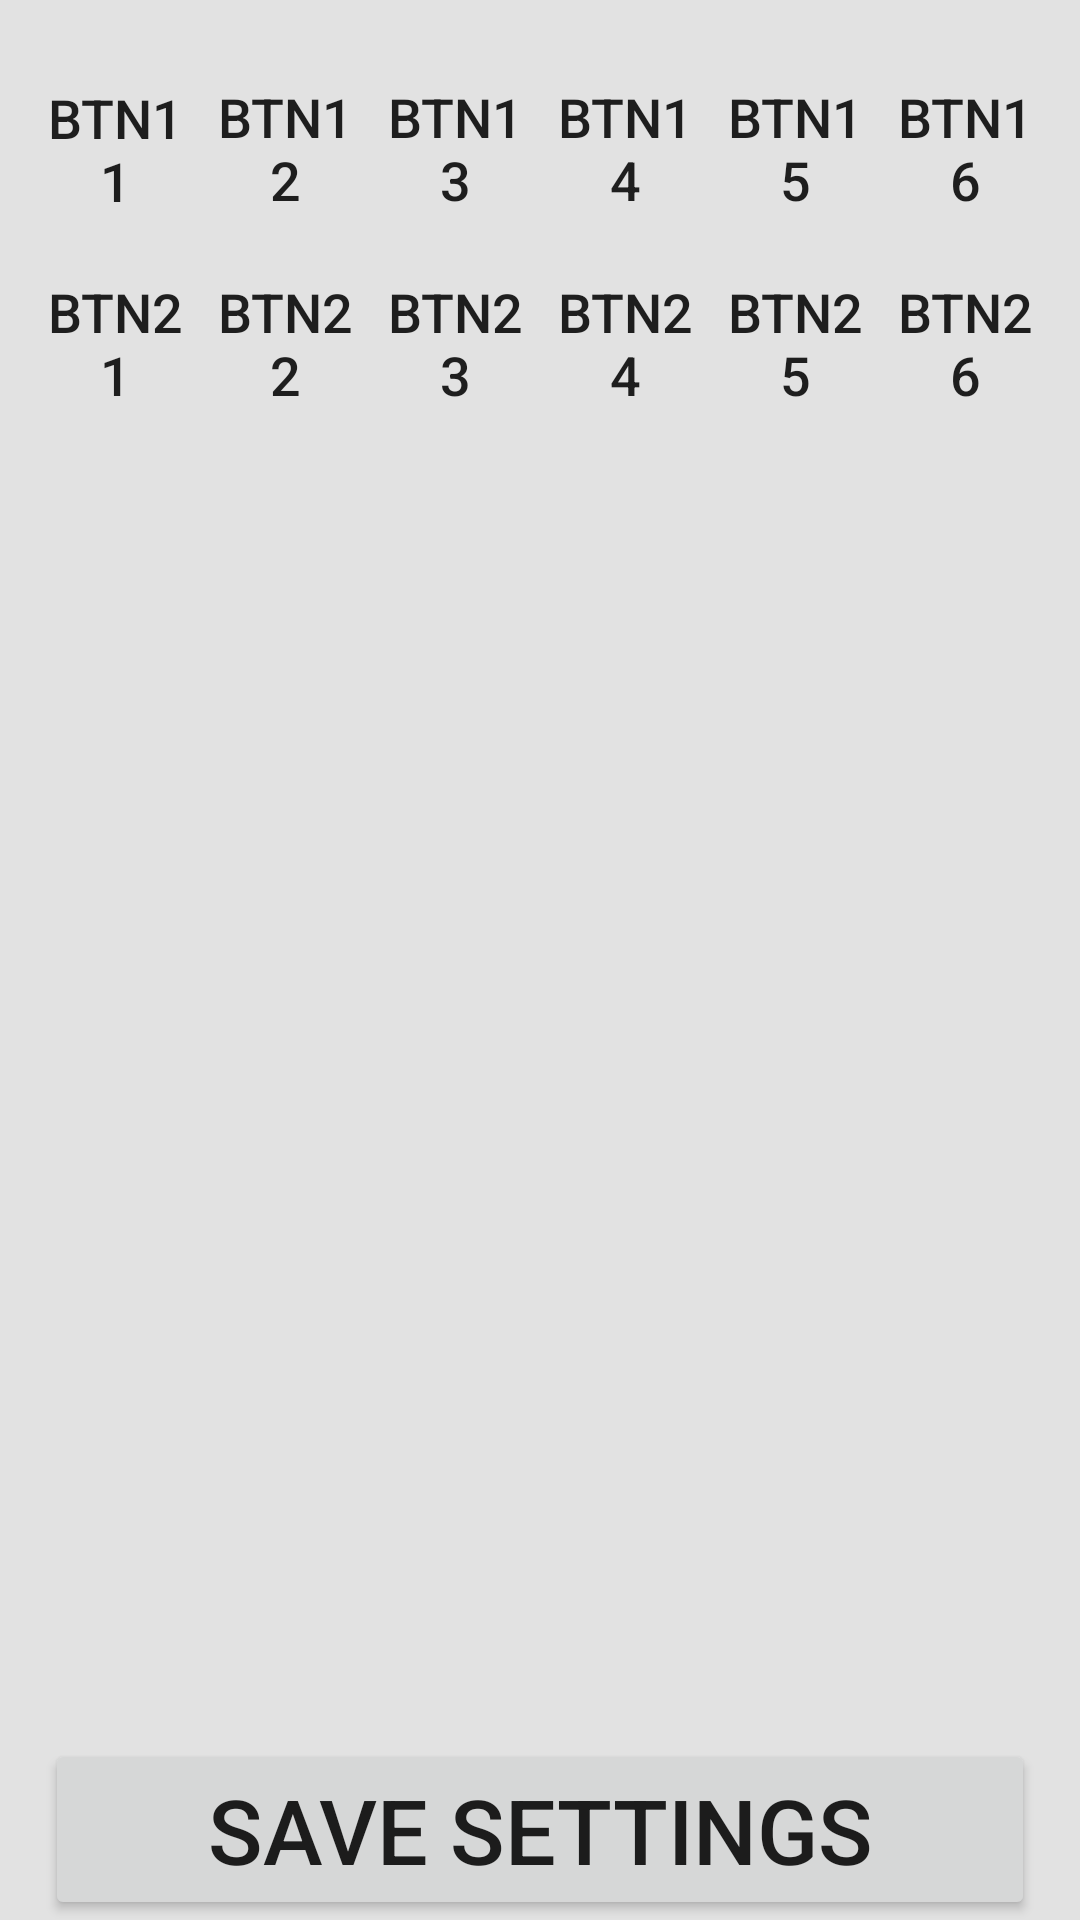

Reconstruct the res/layout file that produces this screen, plus the resources it refers to.
<!-- AndroidManifest.xml: application theme AppTheme -->
<!-- res/layout/activity_button_settings.xml -->
<?xml version="1.0" encoding="utf-8"?>
<TableLayout xmlns:android="http://schemas.android.com/apk/res/android"
    xmlns:app="http://schemas.android.com/apk/res-auto"
    xmlns:tools="http://schemas.android.com/tools"
    android:layout_width="match_parent"
    android:layout_height="wrap_content"
    android:layout_weight="10"
    android:background="#66BDBDBD"
    android:orientation="vertical">

    <TableRow
        android:layout_width="match_parent"
        android:layout_height="match_parent"
        android:layout_marginTop="20dp">

        <TableRow
            android:id="@+id/LN2"
            android:layout_width="match_parent"
            android:layout_height="match_parent"
            android:layout_marginStart="10dp"
            android:layout_marginEnd="10dp"
            android:layout_weight=".9">

            <Button
                android:id="@+id/btn_11"
                android:layout_width="match_parent"
                android:layout_height="match_parent"
                android:layout_marginLeft="5dp"
                android:layout_marginRight="5dp"
                android:layout_marginBottom="10dp"
                android:layout_weight="1"
                android:background="@drawable/buttonshape_square"
                android:drawableBottom="#00E676"
                android:shadowRadius="30"
                android:text="BTN11"
                android:textSize="20sp"
                android:visibility="visible"

                app:autoSizeMaxTextSize="20sp"
                app:autoSizeMinTextSize="12sp"
                app:autoSizeStepGranularity="6sp"
                app:autoSizeTextType="uniform"

                />

            <Button
                android:id="@+id/btn_12"
                android:layout_width="match_parent"
                android:layout_height="match_parent"
                android:layout_marginLeft="5dp"
                android:layout_marginRight="5dp"
                android:layout_marginBottom="10dp"
                android:layout_weight="1"
                android:background="@drawable/buttonshape_square"
                android:shadowRadius="30"
                android:text="BTN12"
                android:textSize="20sp"
                android:visibility="visible"

                app:autoSizeMaxTextSize="20sp"
                app:autoSizeMinTextSize="12sp"
                app:autoSizeStepGranularity="6sp"
                app:autoSizeTextType="uniform"

                />

            <Button
                android:id="@+id/btn_13"
                android:layout_width="match_parent"
                android:layout_height="match_parent"
                android:layout_marginLeft="5dp"
                android:layout_marginRight="5dp"
                android:layout_marginBottom="10dp"
                android:layout_weight="1"
                android:background="@drawable/buttonshape_square"
                android:shadowRadius="30"
                android:text="BTN13"
                android:textSize="15sp"
                android:visibility="visible"

                app:autoSizeMaxTextSize="20sp"
                app:autoSizeMinTextSize="12sp"
                app:autoSizeStepGranularity="6sp"
                app:autoSizeTextType="uniform"

                />

            <Button
                android:id="@+id/btn_14"
                android:layout_width="match_parent"
                android:layout_height="match_parent"
                android:layout_marginLeft="5dp"
                android:layout_marginRight="5dp"
                android:layout_marginBottom="10dp"
                android:layout_weight="1"
                android:background="@drawable/buttonshape_square"
                android:shadowRadius="30"
                android:text="BTN14"
                android:textSize="15sp"
                android:visibility="visible"

                app:autoSizeMaxTextSize="20sp"
                app:autoSizeMinTextSize="12sp"
                app:autoSizeStepGranularity="6sp"
                app:autoSizeTextType="uniform"

                />

            <Button
                android:id="@+id/btn_15"
                android:layout_width="match_parent"
                android:layout_height="match_parent"
                android:layout_marginLeft="5dp"
                android:layout_marginRight="5dp"
                android:layout_marginBottom="10dp"
                android:layout_weight="1"
                android:background="@drawable/buttonshape_square"
                android:shadowRadius="30"
                android:text="BTN15"
                android:textSize="15sp"

                android:visibility="visible"
                app:autoSizeMaxTextSize="20sp"
                app:autoSizeMinTextSize="12sp"
                app:autoSizeStepGranularity="6sp"

                app:autoSizeTextType="uniform" />

            <Button
                android:id="@+id/btn_16"
                android:layout_width="match_parent"
                android:layout_height="match_parent"
                android:layout_marginLeft="5dp"
                android:layout_marginRight="5dp"
                android:layout_marginBottom="10dp"
                android:layout_weight="1"
                android:background="@drawable/buttonshape_square"
                android:shadowRadius="30"
                android:text="BTN16"

                android:textSize="15sp"
                android:visibility="visible"
                app:autoSizeMaxTextSize="20sp"
                app:autoSizeMinTextSize="12sp"

                app:autoSizeStepGranularity="6sp"
                app:autoSizeTextType="uniform" />
        </TableRow>
    </TableRow>

    <TableRow
        android:layout_width="match_parent"
        android:layout_height="match_parent" >

        <TableRow
            android:id="@+id/LN3"
            android:layout_width="match_parent"
            android:layout_height="match_parent"
            android:layout_marginStart="10dp"
            android:layout_marginEnd="10dp"
            android:layout_weight=".9">

            <Button
                android:id="@+id/btn_21"
                android:layout_width="match_parent"
                android:layout_height="match_parent"
                android:layout_marginLeft="5dp"
                android:layout_marginRight="5dp"
                android:layout_marginBottom="10dp"
                android:layout_weight="1"
                android:background="@drawable/buttonshape_square"
                android:shadowRadius="30"
                android:text="BTN21"
                android:textSize="20sp"
                android:visibility="visible"
                app:autoSizeMaxTextSize="20sp"
                app:autoSizeMinTextSize="12sp"
                app:autoSizeStepGranularity="6sp"
                app:autoSizeTextType="uniform" />

            <Button
                android:id="@+id/btn_22"
                android:layout_width="match_parent"
                android:layout_height="match_parent"
                android:layout_marginLeft="5dp"
                android:layout_marginRight="5dp"
                android:layout_marginBottom="10dp"
                android:layout_weight="1"
                android:background="@drawable/buttonshape_square"
                android:shadowRadius="30"
                android:text="BTN22"
                android:textSize="20sp"
                android:visibility="visible"
                app:autoSizeMaxTextSize="20sp"
                app:autoSizeMinTextSize="12sp"
                app:autoSizeStepGranularity="6sp"
                app:autoSizeTextType="uniform" />

            <Button
                android:id="@+id/btn_23"
                android:layout_width="match_parent"
                android:layout_height="match_parent"
                android:layout_marginLeft="5dp"
                android:layout_marginRight="5dp"
                android:layout_marginBottom="10dp"
                android:layout_weight="1"
                android:background="@drawable/buttonshape_square"
                android:shadowRadius="30"
                android:text="BTN23"
                android:textSize="20sp"
                android:visibility="visible"
                app:autoSizeMaxTextSize="20sp"
                app:autoSizeMinTextSize="12sp"
                app:autoSizeStepGranularity="6sp"
                app:autoSizeTextType="uniform" />

            <Button
                android:id="@+id/btn_24"
                android:layout_width="match_parent"
                android:layout_height="match_parent"
                android:layout_marginLeft="5dp"
                android:layout_marginRight="5dp"
                android:layout_marginBottom="10dp"
                android:layout_weight="1"
                android:background="@drawable/buttonshape_square"
                android:text="BTN24"
                android:textSize="20sp"
                android:visibility="visible"
                app:autoSizeMaxTextSize="20sp"
                app:autoSizeMinTextSize="12sp"
                app:autoSizeStepGranularity="6sp"
                app:autoSizeTextType="uniform" />

            <Button
                android:id="@+id/btn_25"
                android:layout_width="match_parent"
                android:layout_height="match_parent"
                android:layout_marginLeft="5dp"
                android:layout_marginRight="5dp"
                android:layout_marginBottom="10dp"
                android:layout_weight="1"
                android:background="@drawable/buttonshape_square"
                android:shadowRadius="30"
                android:text="BTN25"
                android:textSize="20sp"
                android:visibility="visible"
                app:autoSizeMaxTextSize="20sp"
                app:autoSizeMinTextSize="12sp"
                app:autoSizeStepGranularity="6sp"
                app:autoSizeTextType="uniform" />

            <Button
                android:id="@+id/btn_26"
                android:layout_width="match_parent"
                android:layout_height="match_parent"
                android:layout_marginLeft="5dp"
                android:layout_marginRight="5dp"
                android:layout_marginBottom="10dp"
                android:layout_weight="1"
                android:background="@drawable/buttonshape_square"
                android:shadowRadius="30"
                android:text="BTN26"
                android:textSize="20sp"
                android:visibility="visible"
                app:autoSizeMaxTextSize="20sp"
                app:autoSizeMinTextSize="12sp"
                app:autoSizeStepGranularity="6sp"
                app:autoSizeTextType="uniform" />
        </TableRow>
    </TableRow>

    <TableRow
        android:layout_width="match_parent"
        android:layout_height="match_parent" />

    <TableRow
        android:layout_width="match_parent"
        android:layout_height="match_parent"
        android:layout_weight=".9">

        <ListView
            android:id="@+id/LV_fct_sel"
            android:layout_width="match_parent"
            android:layout_height="match_parent"
            android:layout_weight="1" />

    </TableRow>

    <TableRow
        android:layout_width="match_parent"
        android:layout_height="match_parent" />

    <TableRow
        android:layout_width="match_parent"
        android:layout_height="match_parent" >

        <Button
            android:id="@+id/save_settings"
            android:layout_width="match_parent"
            android:layout_height="match_parent"
            android:layout_marginStart="15dp"
            android:layout_marginLeft="15dp"
            android:layout_marginTop="10dp"
            android:layout_marginEnd="15dp"
            android:layout_marginRight="15dp"
            android:layout_weight="1"
            android:text="SAVE SETTINGS"
            android:textSize="30sp" />
    </TableRow>
</TableLayout>
<!-- resources referenced by this layout -->
<resources>
  <style name="AppTheme" parent="Theme.AppCompat.Light.NoActionBar">
          
      </style>
</resources>
